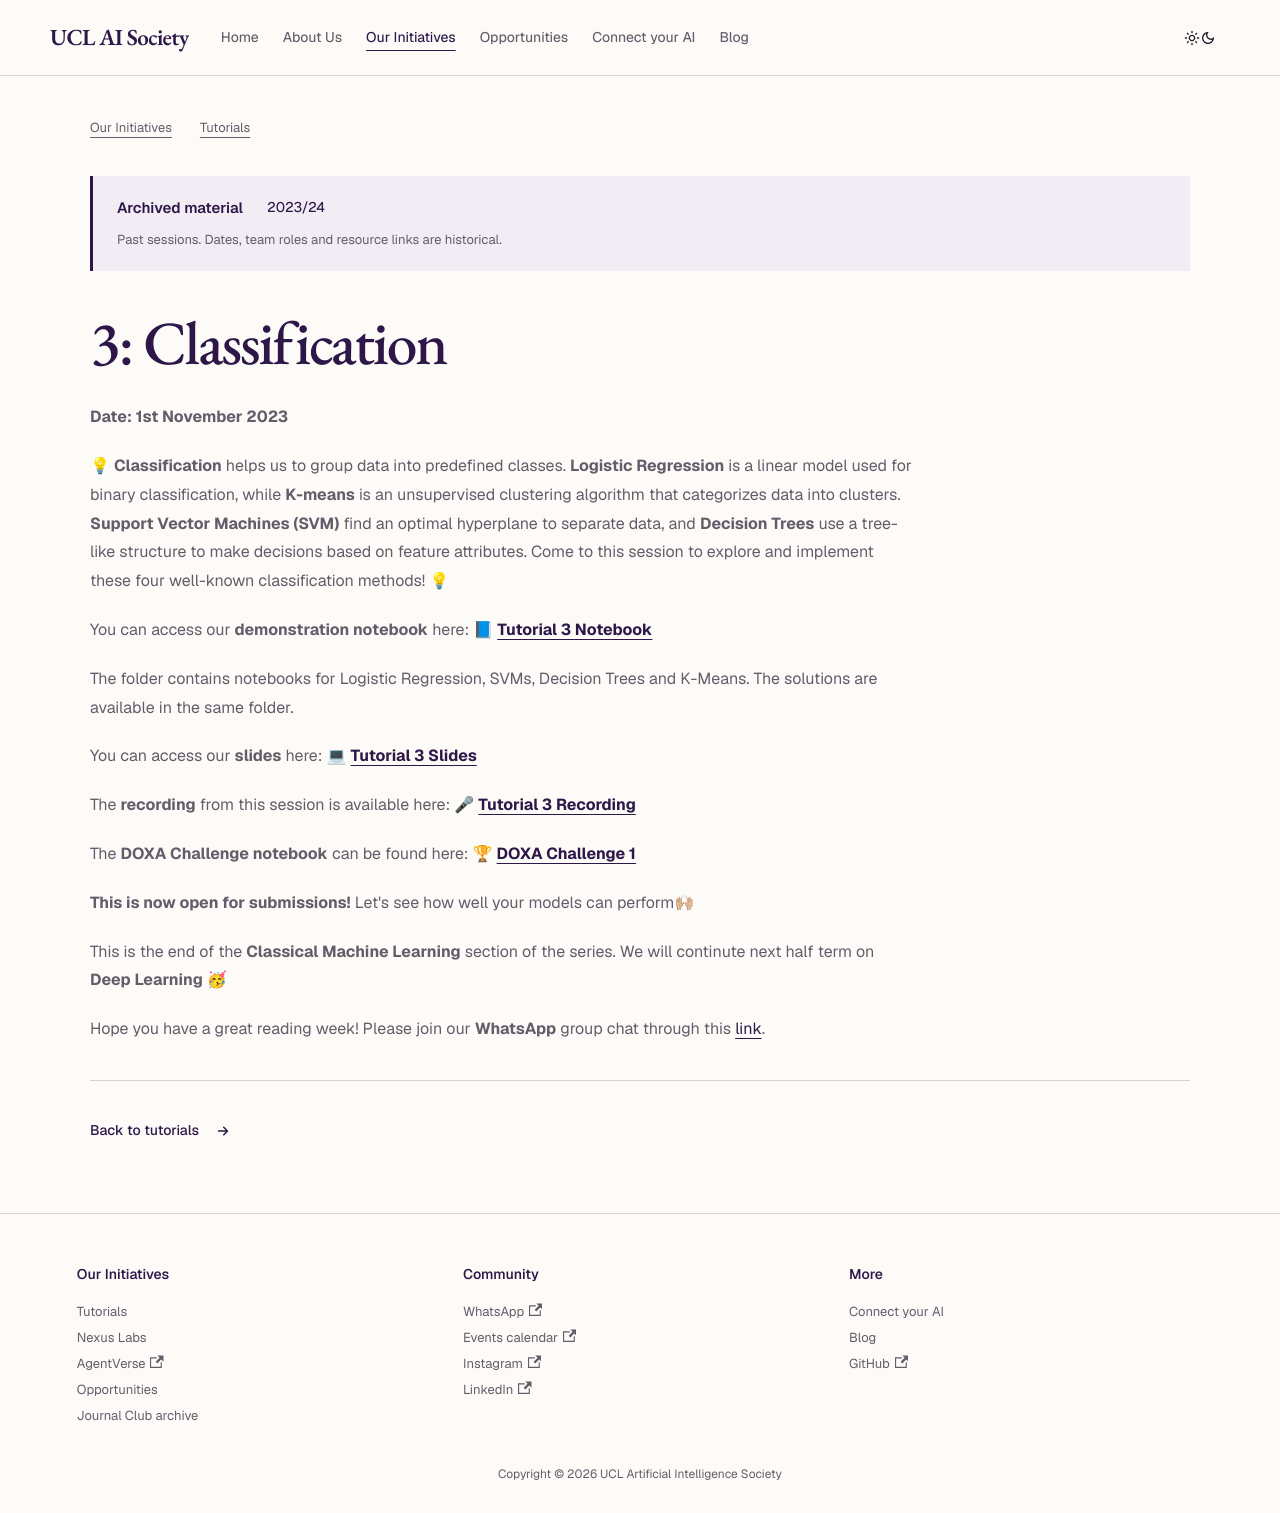

repository: UCLAIS/UCLAIS.github.io · page: our-initiatives/tutorials/2023-2024/classification/index.html · generator: docusaurus

---
sidebar_position: 5
---

# 3: Classification

**Date: 1st November 2023**

💡 **Classification** helps us to group data into predefined classes. **Logistic Regression** is a linear model used for binary classification, while **K-means** is an unsupervised clustering algorithm that categorizes data into clusters. **Support Vector Machines (SVM)** find an optimal hyperplane to separate data, and **Decision Trees** use a tree-like structure to make decisions based on feature attributes. Come to this session to explore and implement these four well-known classification methods! 💡

You can access our **demonstration notebook** here: 📘 [**Tutorial 3 Notebook**](https://github.com/UCLAIS/ml-tutorials-season-4/blob/main/week-3/p1_logistic_regression_exercise.ipynb)

The folder contains notebooks for Logistic Regression, SVMs, Decision Trees and K-Means. The solutions are available in the same folder.

You can access our **slides** here: 💻 [**Tutorial 3 Slides**](https://www.canva.com/design/DAFqI2cJlw0/Y-hfq3RUexRi18DBV0R0VA/edit?utm_content=DAFqI2cJlw0&utm_campaign=designshare&utm_medium=link2&utm_source=sharebutton)

The **recording** from this session is available here: 🎤 [**Tutorial 3 Recording**](https://youtu.be/GUxbM4EJrMo?si=jFVr8klkYPsygzSD)

The **DOXA Challenge notebook** can be found here: 🏆 [**DOXA Challenge 1**](https://doxaai.com/competition/uclais-2023-1)

**This is now open for submissions!** Let's see how well your models can perform🙌🏼

This is the end of the **Classical Machine Learning** section of the series. We will continute next half term on **Deep Learning** 🥳

Hope you have a great reading week! Please join our **WhatsApp** group chat through this [link](https://chat.whatsapp.com/I2B5ZCng7Id8k5iuaJvHtt).
